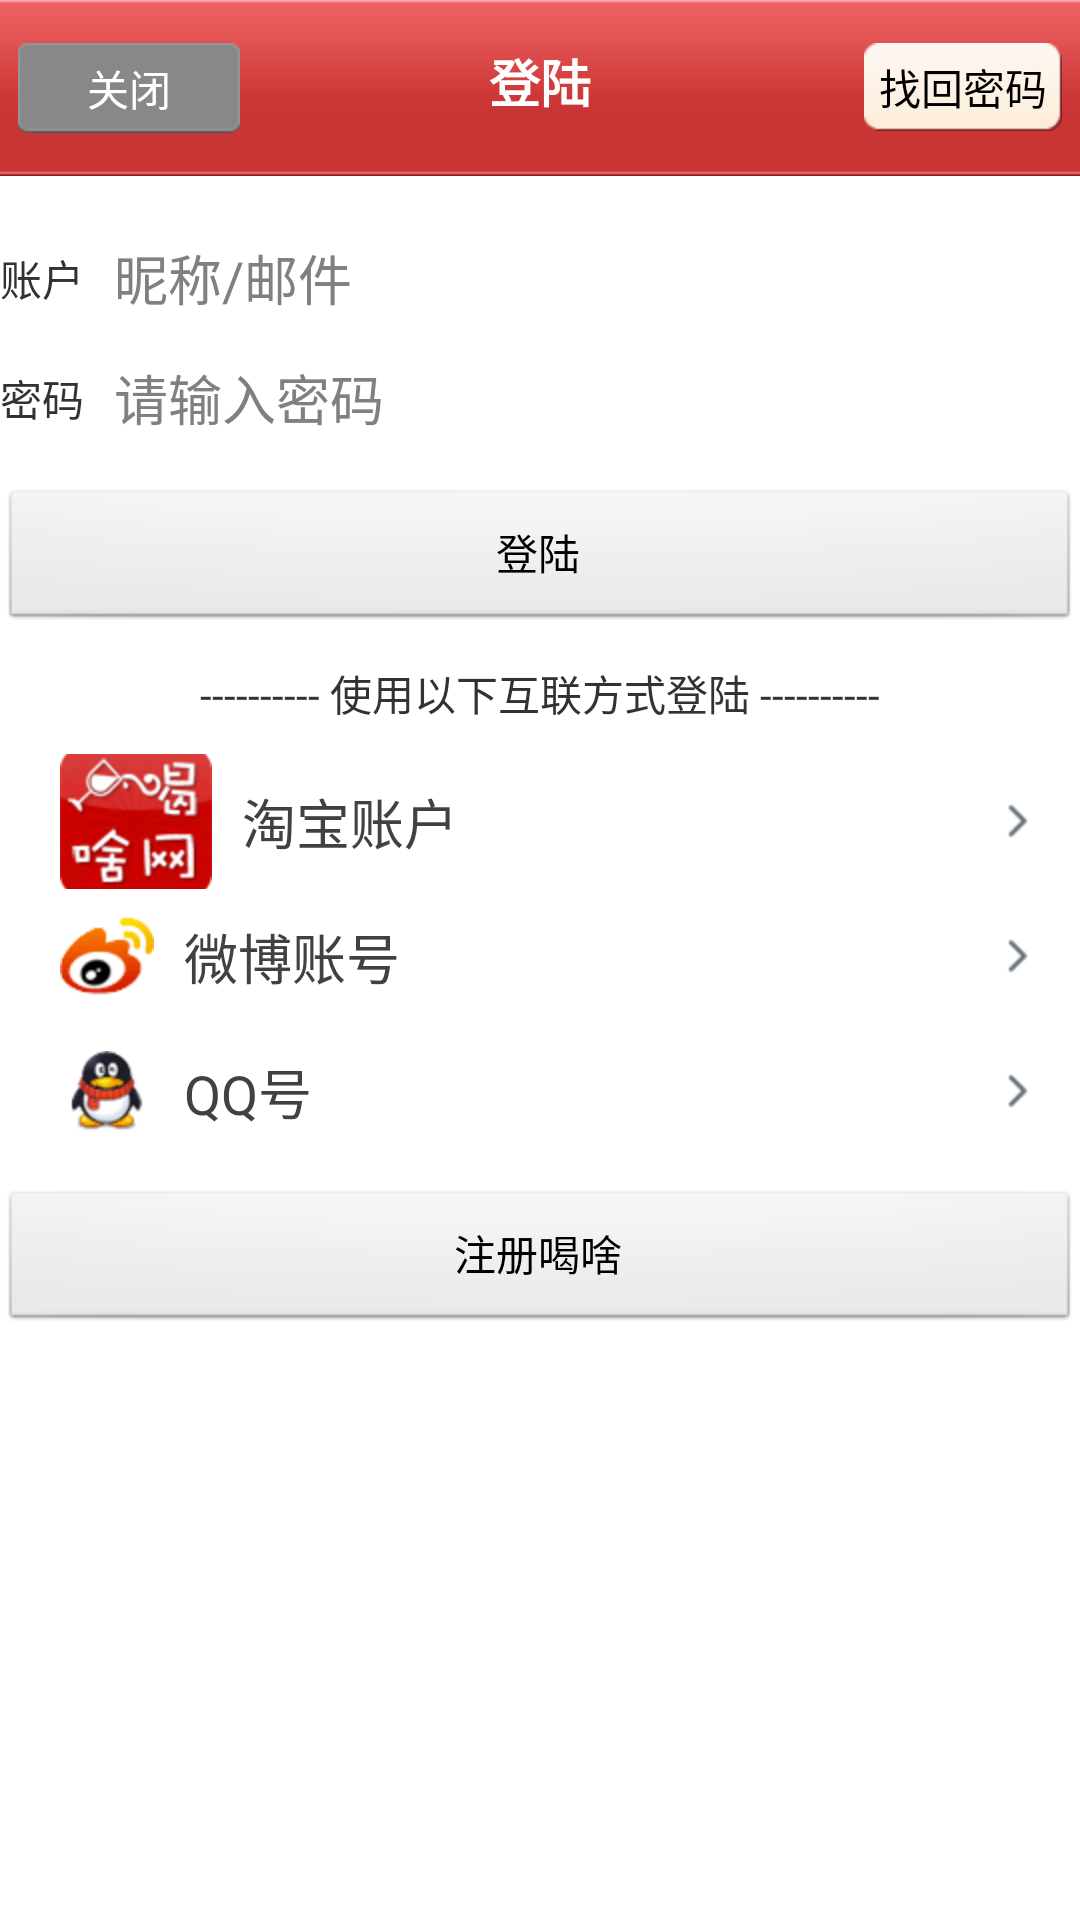

The Android layout XML behind this screen, and the referenced resources:
<!-- AndroidManifest.xml: application theme AppTheme -->
<!-- res/layout/login_activity.xml -->
<?xml version="1.0" encoding="utf-8"?>
<RelativeLayout android:id="@+id/LinearLayout01"
	android:layout_width="fill_parent" 
	android:layout_height="fill_parent" 
	android:orientation="vertical"
	android:layout_gravity="center"
	android:background="#ffffff" 
	xmlns:android="http://schemas.android.com/apk/res/android">
	
    <RelativeLayout 
        android:id="@+id/head"
        style="@style/TitleBackground"
        android:gravity="center"
        >
        <Button 
            android:id="@+id/btnBack"
            style="@style/TitleButtonLeft"
            android:text="@string/close"
            android:background="@drawable/create_gray_selector"
            android:textColor="#ffffff"
            />
        
        <TextView 
            android:id="@+id/tvTitle"
            style="@style/TitleName"
            android:text="@string/login"
            />
        
        <Button 
            android:id="@+id/btnRetrievePassword"
            style="@style/TitleButtonRight"
            android:text="@string/retrive_password"
            
            />
    </RelativeLayout>
    
    <ScrollView 
        android:layout_width="match_parent"
        android:layout_height="wrap_content"
        android:layout_below="@+id/head"
        android:layout_marginTop="4dip"
        >
        <LinearLayout 
            android:layout_width="match_parent"
	        	android:layout_height="wrap_content"
	        	android:orientation="vertical"
	        	android:layout_marginTop="10dip"
            >
            
            <LinearLayout 
                android:layout_width="match_parent"
                android:layout_height="40dip"
                android:background="@drawable/row_bg_top_select"
                android:gravity="center"
                >
                <TextView 
                    android:layout_width="wrap_content"
                    android:layout_height="wrap_content"
                    android:text="@string/account"
                    />
                <EditText 
                    android:id="@+id/etUsername"
                    style="@style/EditTextMargin"
                    android:hint="@string/account_hint"
                    />
            </LinearLayout>
            
            <LinearLayout 
                android:layout_width="match_parent"
                android:layout_height="40dip"
                android:background="@drawable/row_bg_bottom_select"
                android:gravity="center"
                >
                <TextView 
                    android:layout_width="wrap_content"
                    android:layout_height="wrap_content"
                    android:text="@string/password"
                    />
                <EditText
                    android:id="@+id/etPassword" 
                    style="@style/EditTextMargin"
                    android:hint="@string/password_hint"
                    android:inputType="textPassword"
                    />
            </LinearLayout>
            
            <Button 
                android:id="@+id/btnLogin"
                android:layout_width="match_parent"
                android:layout_height="wrap_content"
                android:text="@string/login"
                android:layout_marginTop="10dip"
                />
            
            <TextView 
                android:layout_width="match_parent"
                android:layout_height="wrap_content"
                android:text="---------- 使用以下互联方式登陆 ----------"
                android:layout_marginTop="10dip"
                android:gravity="center"
                />
            
            <TextView 
	            	android:textSize="18.0sp" 
	            	android:textColor="@color/default_text" 
	            	android:ellipsize="marquee" 
	            	android:gravity="center_vertical" 
	            	android:id="@+id/tv_taobao_account" 
	            	android:background="@drawable/row_bg_top_select" 
	            	android:paddingLeft="20.0dip" 
	            	android:paddingRight="15.0dip" 
	            	android:focusable="true" 
	            	android:clickable="true" 
	            	android:layout_width="fill_parent" 
	            	android:layout_height="45.0dip" 
	            	android:text="@string/taobao_account" 
	            	android:singleLine="true" 
	            	android:selectAllOnFocus="true" 
	            	android:drawableRight="@drawable/hi_setting_more" 
	            	android:drawableLeft="@drawable/ic_launcher"
	            	android:drawablePadding="10.0dip" 
	            	android:marqueeRepeatLimit="marquee_forever" 
	            	android:layout_marginTop="10dip"
	            	/>
            
            <TextView 
	            	android:textSize="18.0sp" 
	            	android:textColor="@color/default_text" 
	            	android:ellipsize="marquee" 
	            	android:gravity="center_vertical" 
	            	android:id="@+id/tv_weibo_account" 
	            	android:background="@drawable/row_bg_middle_select" 
	            	android:paddingLeft="20.0dip" 
	            	android:paddingRight="15.0dip" 
	            	android:focusable="true" 
	            	android:clickable="true" 
	            	android:layout_width="fill_parent" 
	            	android:layout_height="45.0dip" 
	            	android:text="@string/weibo_account" 
	            	android:singleLine="true" 
	            	android:selectAllOnFocus="true" 
	            	android:drawableRight="@drawable/hi_setting_more" 
	            	android:drawableLeft="@drawable/ico_sina"
	            	android:drawablePadding="10.0dip" 
	            	android:marqueeRepeatLimit="marquee_forever" />
            
            
            <TextView 
	            	android:textSize="18.0sp" 
	            	android:textColor="@color/default_text" 
	            	android:ellipsize="marquee" 
	            	android:gravity="center_vertical" 
	            	android:id="@+id/tv_qq_account" 
	            	android:background="@drawable/row_bg_bottom_select" 
	            	android:paddingLeft="20.0dip" 
	            	android:paddingRight="15.0dip" 
	            	android:focusable="true" 
	            	android:clickable="true" 
	            	android:layout_width="fill_parent" 
	            	android:layout_height="45.0dip" 
	            	android:text="@string/qq_account" 
	            	android:singleLine="true" 
	            	android:selectAllOnFocus="true" 
	            	android:drawableRight="@drawable/hi_setting_more" 
	            	android:drawableLeft="@drawable/ico_qq"
	            	android:drawablePadding="10.0dip" 
	            	android:marqueeRepeatLimit="marquee_forever" />
            
            <Button 
                android:id="@+id/btnSignup"
                android:layout_width="match_parent"
                android:layout_height="wrap_content"
                android:text="@string/signup_hesha"
                android:layout_marginTop="10dip"
                />
            
        </LinearLayout>
    </ScrollView>
	
    
</RelativeLayout>
<!-- resources referenced by this layout -->
<resources>
  <!-- drawable create_gray_selector (drawable-hdpi) -->
  <?xml version="1.0" encoding="utf-8"?>
  
  <selector xmlns:android="http://schemas.android.com/apk/res/android">
      <item android:drawable="@drawable/create_gray_over"
            android:state_pressed="true" />
      <item android:drawable="@drawable/create_gray_over"
            android:state_focused="true" />
      <item android:drawable="@drawable/create_gray_nor" />
  </selector>
  <!-- drawable hi_setting_more (drawable-hdpi) -->
  <?xml version="1.0" encoding="UTF-8"?>
  
  <selector
    xmlns:android="http://schemas.android.com/apk/res/android">
      <item android:state_pressed="true" android:drawable="@drawable/hi_setting_more_press" />
      <item android:state_selected="true" android:drawable="@drawable/hi_setting_more_press" />
      <item android:drawable="@drawable/hi_setting_more_nor" />
  </selector>
  <string name="account">账户</string>
  <string name="account_hint">昵称/邮件</string>
  <string name="close">关闭</string>
  <string name="login">登陆</string>
  <string name="password">密码</string>
  <string name="password_hint">请输入密码</string>
  <string name="qq_account">QQ号</string>
  <string name="retrive_password">找回密码</string>
  <string name="signup_hesha">注册喝啥</string>
  <string name="taobao_account">淘宝账户</string>
  <string name="weibo_account">微博账号</string>
  <style name="EditTextMargin">
  	    <item name="android:layout_width">match_parent</item>
  	    <item name="android:layout_height">wrap_content</item>
  	    <item name="android:singleLine">true</item>
  	    <item name="android:background">#00000000</item>
  	    <item name="android:layout_marginLeft">10dip</item>
  	</style>
  <style name="TitleBackground">
  	    <item name="android:layout_width">match_parent</item>
  	    <item name="android:layout_height">wrap_content</item>
  	    <item name="android:background">@drawable/title_top_bg</item>
  	    <item name="android:layout_gravity">center_vertical</item>
  	</style>
  <style name="TitleButtonLeft">
  	    <item name="android:layout_width">wrap_content</item>
  	    <item name="android:layout_height">wrap_content</item>
  	    <item name="android:layout_alignParentLeft">true</item>
  	    <item name="android:layout_marginLeft">6dip</item>
  	    <item name="android:background">@drawable/back_selector</item>
  	</style>
  <style name="TitleName">
  	    <item name="android:layout_width">wrap_content</item>
  	    <item name="android:layout_height">wrap_content</item>
  	    <item name="android:layout_centerHorizontal">true</item>
  	    <item name="android:textStyle">bold</item>
  	    <item name="android:textSize">17sp</item>
  	    <item name="android:textColor">#ffffff</item>
  	</style>
  <style name="AppTheme" parent="AppBaseTheme">
          
      </style>
  <!-- drawable back_selector (drawable-hdpi) -->
  <?xml version="1.0" encoding="utf-8"?>
  
  <selector xmlns:android="http://schemas.android.com/apk/res/android">
      <item android:drawable="@drawable/back_bg_over"
            android:state_pressed="true" />
      <item android:drawable="@drawable/back_bg_over"
            android:state_focused="true" />
      <item android:drawable="@drawable/back_bg" />
  </selector>
  <!-- drawable btn_selector (drawable-hdpi) -->
  <?xml version="1.0" encoding="utf-8"?>
  
  <selector xmlns:android="http://schemas.android.com/apk/res/android">
      <item android:drawable="@drawable/btn_bg_over"
            android:state_pressed="true" />
      <item android:drawable="@drawable/btn_bg_over"
            android:state_focused="true" />
      <item android:drawable="@drawable/btn_bg" />
  </selector>
  <style name="AppBaseTheme" parent="android:Theme.Light">
          
      </style>
</resources>
